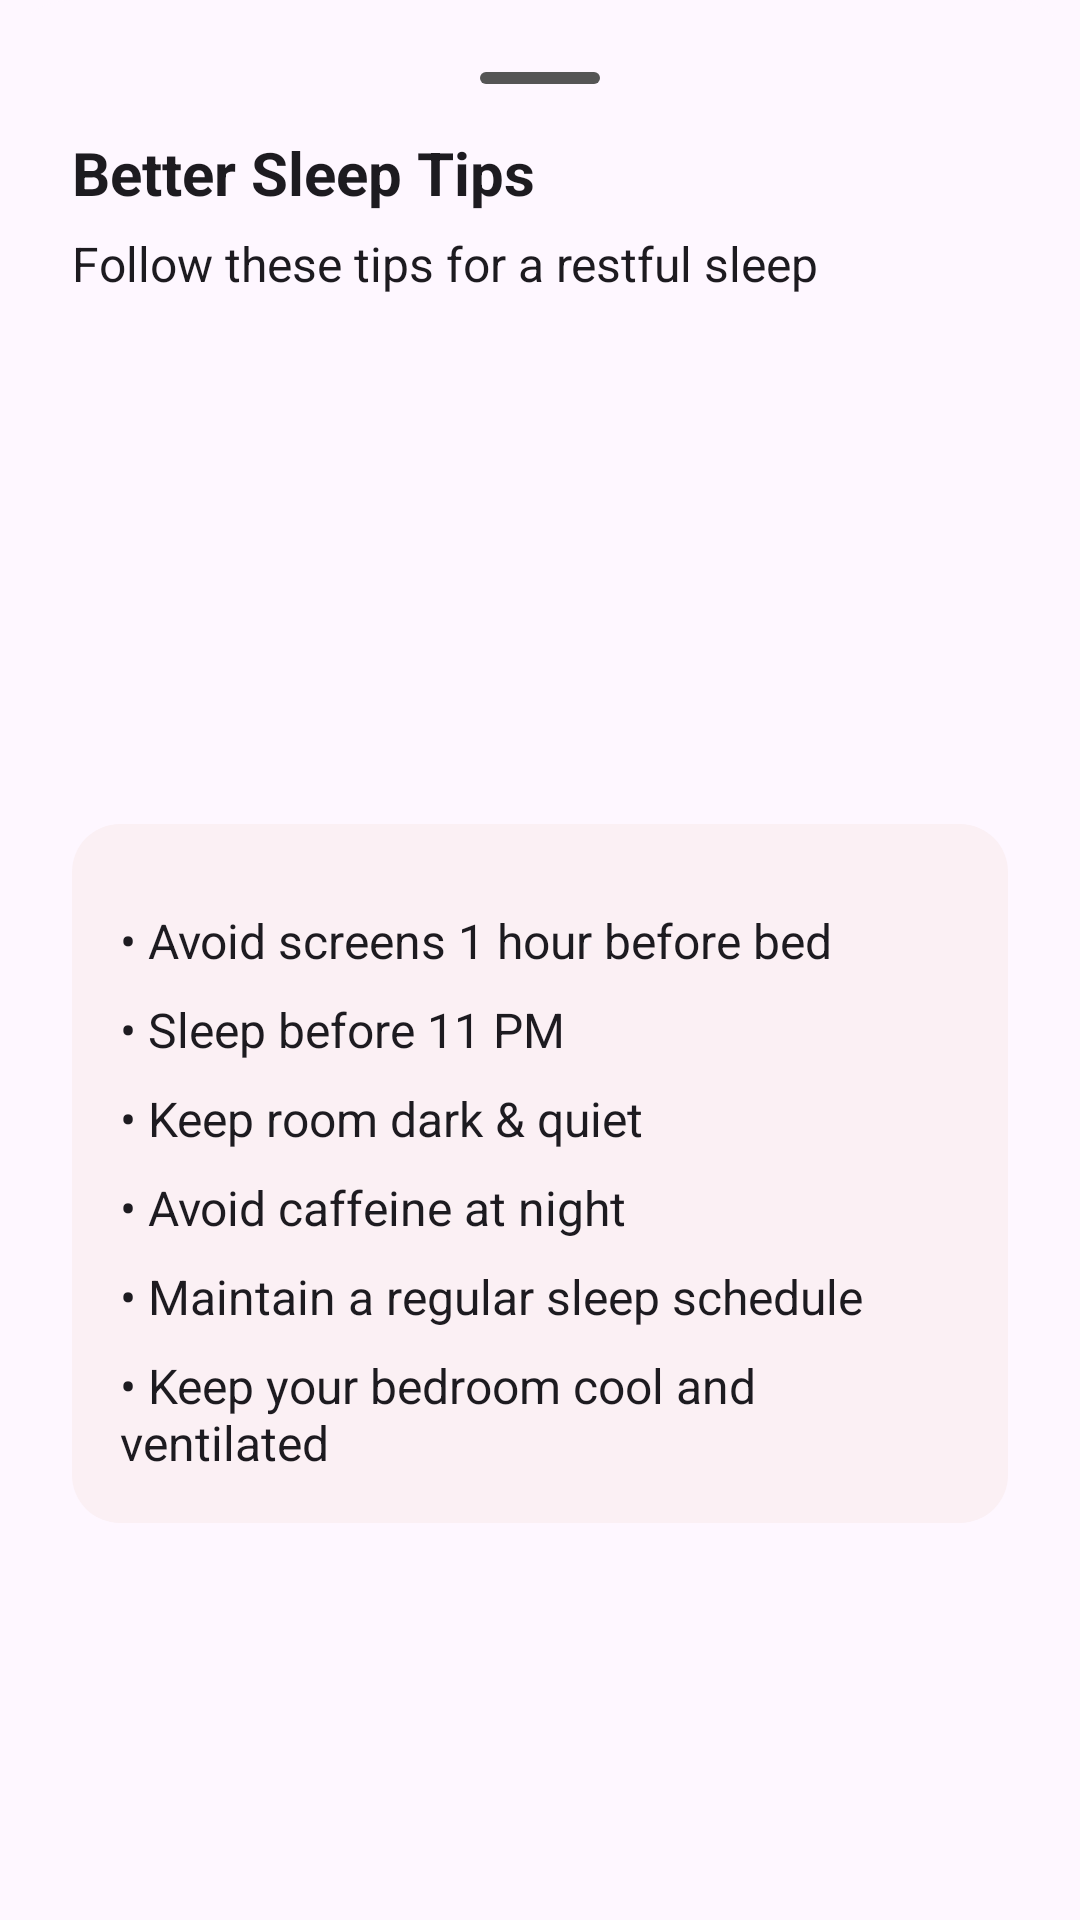

The Android layout XML behind this screen, and the referenced resources:
<!-- AndroidManifest.xml: application theme Theme.RealHealthBuddy -->
<!-- res/layout/bottomsheet_sleep.xml -->
<ScrollView xmlns:android="http://schemas.android.com/apk/res/android"
    android:layout_width="match_parent"
    android:layout_height="wrap_content"
    xmlns:app="http://schemas.android.com/apk/res-auto"
    android:background="@drawable/bg_bottomsheet">

    <LinearLayout
        android:layout_width="match_parent"
        android:layout_height="wrap_content"
        android:orientation="vertical"
        android:padding="24dp">

        
        <View
            android:layout_width="40dp"
            android:layout_height="4dp"
            android:layout_gravity="center"
            android:layout_marginBottom="16dp"
            android:background="@drawable/bg_handle"/>

        
        <TextView
            android:layout_width="wrap_content"
            android:layout_height="wrap_content"
            android:text="Better Sleep Tips"
            android:textSize="20sp"
            android:textStyle="bold"
            android:textColor="?attr/colorOnSurface"/>

        
        <TextView
            android:layout_width="wrap_content"
            android:layout_height="wrap_content"
            android:text="Follow these tips for a restful sleep"
            android:textSize="16sp"
            android:textColor="?attr/colorOnSurface"
            android:layout_marginTop="6dp"
            />


        <ImageView
            android:id="@+id/sleepIcon"
            android:layout_width="120dp"
            android:layout_height="120dp"
            android:layout_gravity="center_horizontal"
            android:src="@drawable/sleep"
            android:contentDescription="Sleep"
            android:layout_marginTop="20dp"
            android:layout_marginBottom="20dp"
            />

        <LinearLayout
            android:layout_width="match_parent"
            android:layout_height="wrap_content"
            android:orientation="vertical"
            android:padding="16dp"
            android:layout_marginTop="16dp"
            android:background="@drawable/bg_step_card"
            android:clipToPadding="false"
            android:clipChildren="false">

            
            
            <TextView
                android:layout_width="wrap_content"
                android:layout_height="wrap_content"
                android:text="• Avoid screens 1 hour before bed"
                android:layout_marginTop="12dp"
                android:textColor="?attr/colorOnSurface"
                android:textSize="16dp"/>

            <TextView
                android:layout_width="wrap_content"
                android:layout_height="wrap_content"
                android:text="• Sleep before 11 PM"
                android:layout_marginTop="8dp"
                android:textColor="?attr/colorOnSurface"
                android:textSize="16dp"/>

            <TextView
                android:layout_width="wrap_content"
                android:layout_height="wrap_content"
                android:text="• Keep room dark &amp; quiet"
                android:layout_marginTop="8dp"
                android:textColor="?attr/colorOnSurface"
                android:textSize="16dp"/>

            <TextView
                android:layout_width="wrap_content"
                android:layout_height="wrap_content"
                android:text="• Avoid caffeine at night"
                android:layout_marginTop="8dp"
                android:textColor="?attr/colorOnSurface"
                android:textSize="16dp"/>


            <TextView
                android:layout_width="wrap_content"
                android:layout_height="wrap_content"
                android:text="• Maintain a regular sleep schedule"
                android:layout_marginTop="8dp"
                android:textColor="?attr/colorOnSurface"
                android:textSize="16dp"/>

            <TextView
                android:layout_width="wrap_content"
                android:layout_height="wrap_content"
                android:text="• Keep your bedroom cool and ventilated"
                android:layout_marginTop="8dp"
                android:textColor="?attr/colorOnSurface"
                android:textSize="16dp"/>

        </LinearLayout>




    </LinearLayout>
</ScrollView>
<!-- resources referenced by this layout -->
<resources>
  <!-- drawable bg_bottomsheet (drawable) -->
  <shape xmlns:android="http://schemas.android.com/apk/res/android">
      <solid android:color="?attr/colorSurface"/>
      <corners android:topLeftRadius="24dp"
          android:topRightRadius="24dp"/>
  </shape>
  <!-- drawable bg_handle (drawable) -->
  <shape xmlns:android="http://schemas.android.com/apk/res/android">
      <solid android:color="#555555"/>
      <corners android:radius="8dp"/>
  </shape>
  <!-- drawable bg_step_card (drawable) -->
  <shape xmlns:android="http://schemas.android.com/apk/res/android">
      <solid android:color="#FBF0F4"/>
      <corners android:radius="16dp"/>
  </shape>
  <style name="Theme.RealHealthBuddy" parent="Theme.Material3.DayNight.NoActionBar">
          
      </style>
</resources>
